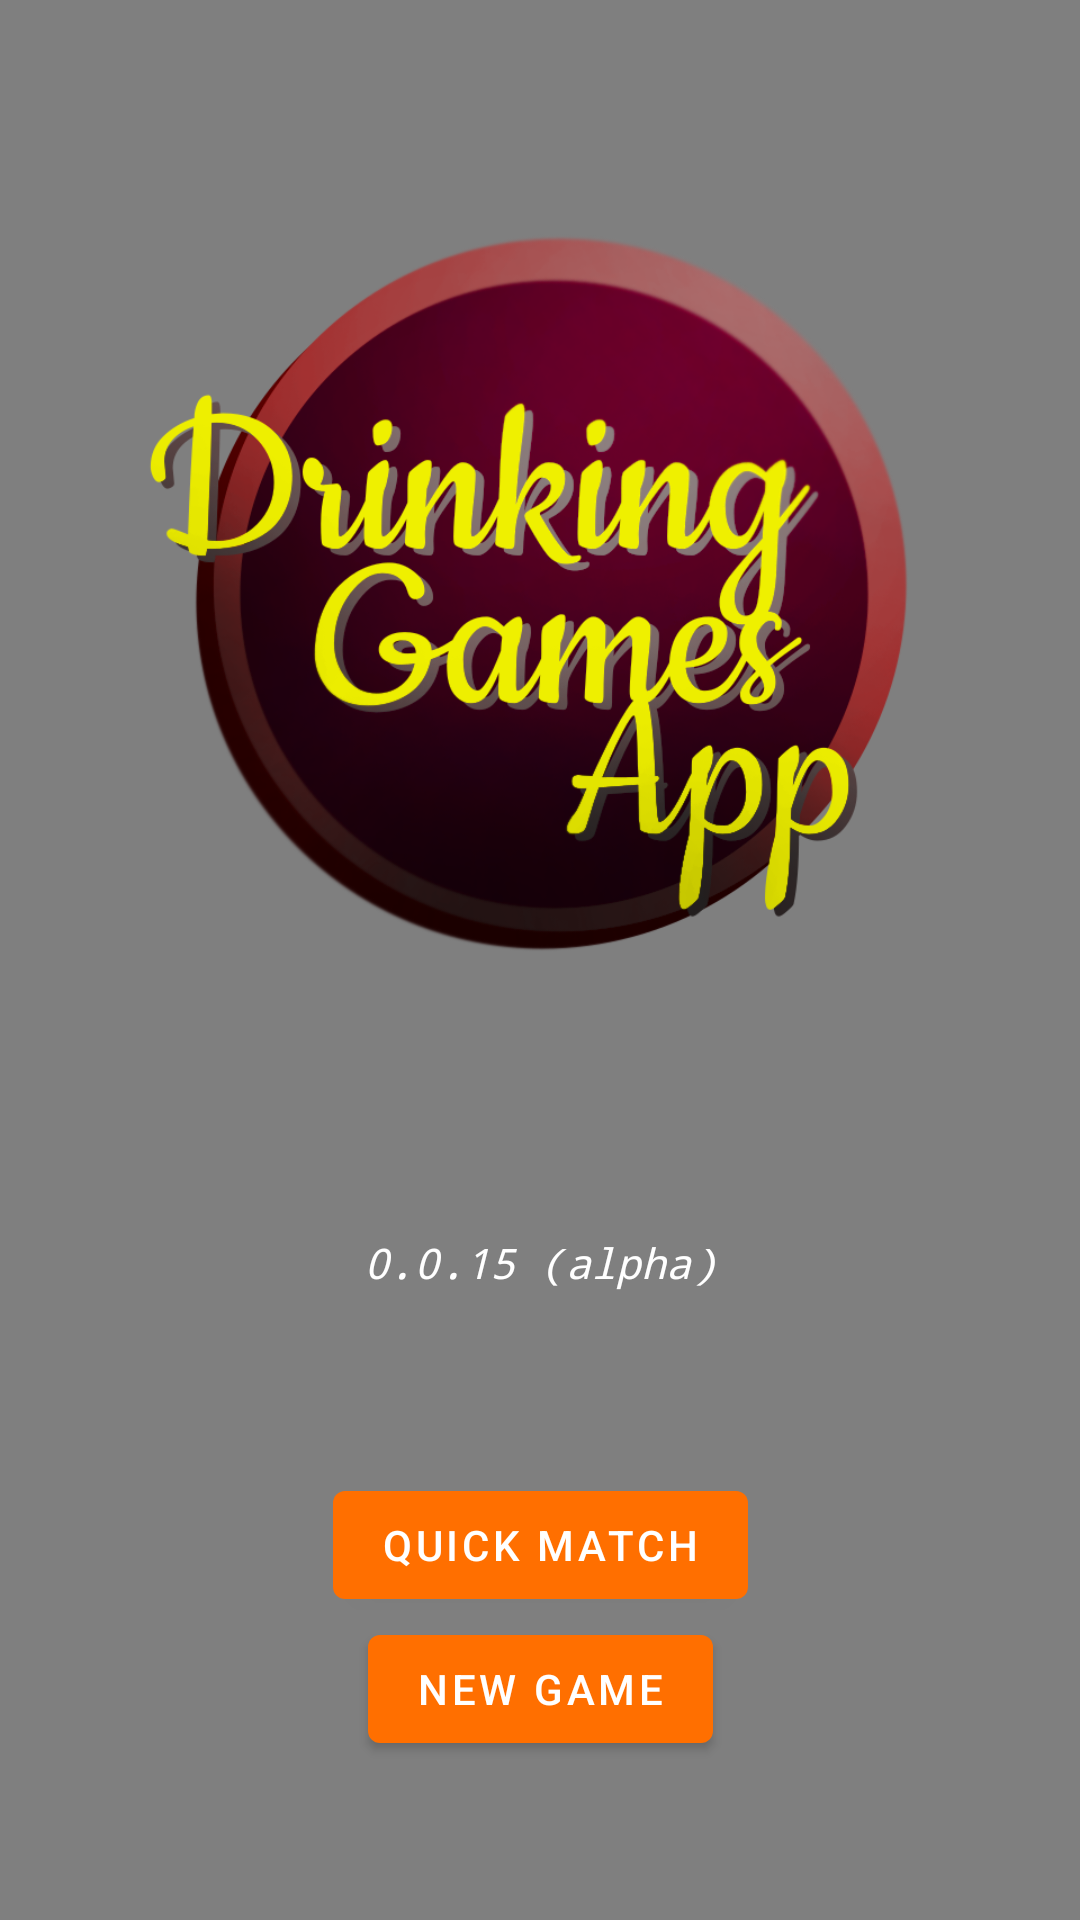

Layout XML and referenced resources for this Android screen:
<!-- AndroidManifest.xml: application theme AppTheme.NoActionBar -->
<!-- res/layout/fragment_main_screen.xml -->
<?xml version="1.0" encoding="utf-8"?>
<RelativeLayout xmlns:android="http://schemas.android.com/apk/res/android"
    xmlns:app="http://schemas.android.com/apk/res-auto"
    xmlns:tools="http://schemas.android.com/tools"
    android:layout_width="match_parent"
    android:layout_height="match_parent">

    <VideoView
        android:id="@+id/background_video"
        android:layout_width="match_parent"
        android:layout_height="wrap_content"
        android:layout_alignParentLeft="true"
        android:layout_alignParentRight="true"
        android:layout_centerInParent="true"/>

    <LinearLayout
        android:id="@+id/linearLayout"
        android:layout_width="match_parent"
        android:layout_height="match_parent"
        android:orientation="vertical"
        app:layout_constraintBottom_toBottomOf="parent"
        app:layout_constraintEnd_toEndOf="parent"
        app:layout_constraintStart_toStartOf="parent"
        app:layout_constraintTop_toTopOf="parent"
        tools:context=".mainscreen.Fragment_main">

        <RelativeLayout
            android:layout_width="match_parent"
            android:layout_height="0dp"
            android:layout_weight=".8">

            <ImageView
                android:layout_width="300dp"
                android:layout_height="300dp"
                android:layout_centerHorizontal="true"
                android:layout_centerVertical="true"
                android:contentDescription="logo"
                android:src="@mipmap/vector"/>
        </RelativeLayout>

        <TextView
            android:layout_width="match_parent"
            android:layout_height="35dp"
            android:gravity="center"
            android:text="0.0.15 (alpha)"
            android:textAlignment="center"
            android:textColor="@color/white"
            android:textStyle="italic"
            android:typeface="monospace" />


        <androidx.constraintlayout.widget.ConstraintLayout
            android:layout_width="match_parent"
            android:layout_height="0dp"
            android:layout_weight=".4">

            
            <com.google.android.material.button.MaterialButton
                android:id="@+id/button_quick_match"
                android:layout_width="wrap_content"
                android:layout_height="wrap_content"
                android:layout_marginTop="128dp"
                android:text="Quick Match"
                android:textColor="@color/white"
                app:layout_constraintBottom_toTopOf="@+id/button_new_game"
                app:layout_constraintEnd_toEndOf="parent"
                app:layout_constraintHorizontal_bias="0.5"
                app:layout_constraintStart_toStartOf="parent"
                app:layout_constraintTop_toTopOf="parent" />

            <com.google.android.material.button.MaterialButton
                android:id="@+id/button_new_game"
                android:layout_width="wrap_content"
                android:layout_height="wrap_content"
                android:layout_marginBottom="128dp"
                android:text="New Game"
                android:textColor="@color/white"
                app:layout_constraintBottom_toBottomOf="parent"
                app:layout_constraintEnd_toEndOf="parent"
                app:layout_constraintHorizontal_bias="0.5"
                app:layout_constraintStart_toStartOf="parent"
                app:layout_constraintTop_toBottomOf="@+id/button_quick_match" />

        </androidx.constraintlayout.widget.ConstraintLayout>

    </LinearLayout>


</RelativeLayout>
<!-- resources referenced by this layout -->
<resources>
  <color name="white">#FFFFFF</color>
  <!-- mipmap vector: png bitmap (mipmap-hdpi, 249208 bytes) -->
  <style name="AppTheme.NoActionBar">
          <item name="windowActionBar">false</item>
          <item name="windowNoTitle">true</item>
      </style>
</resources>
